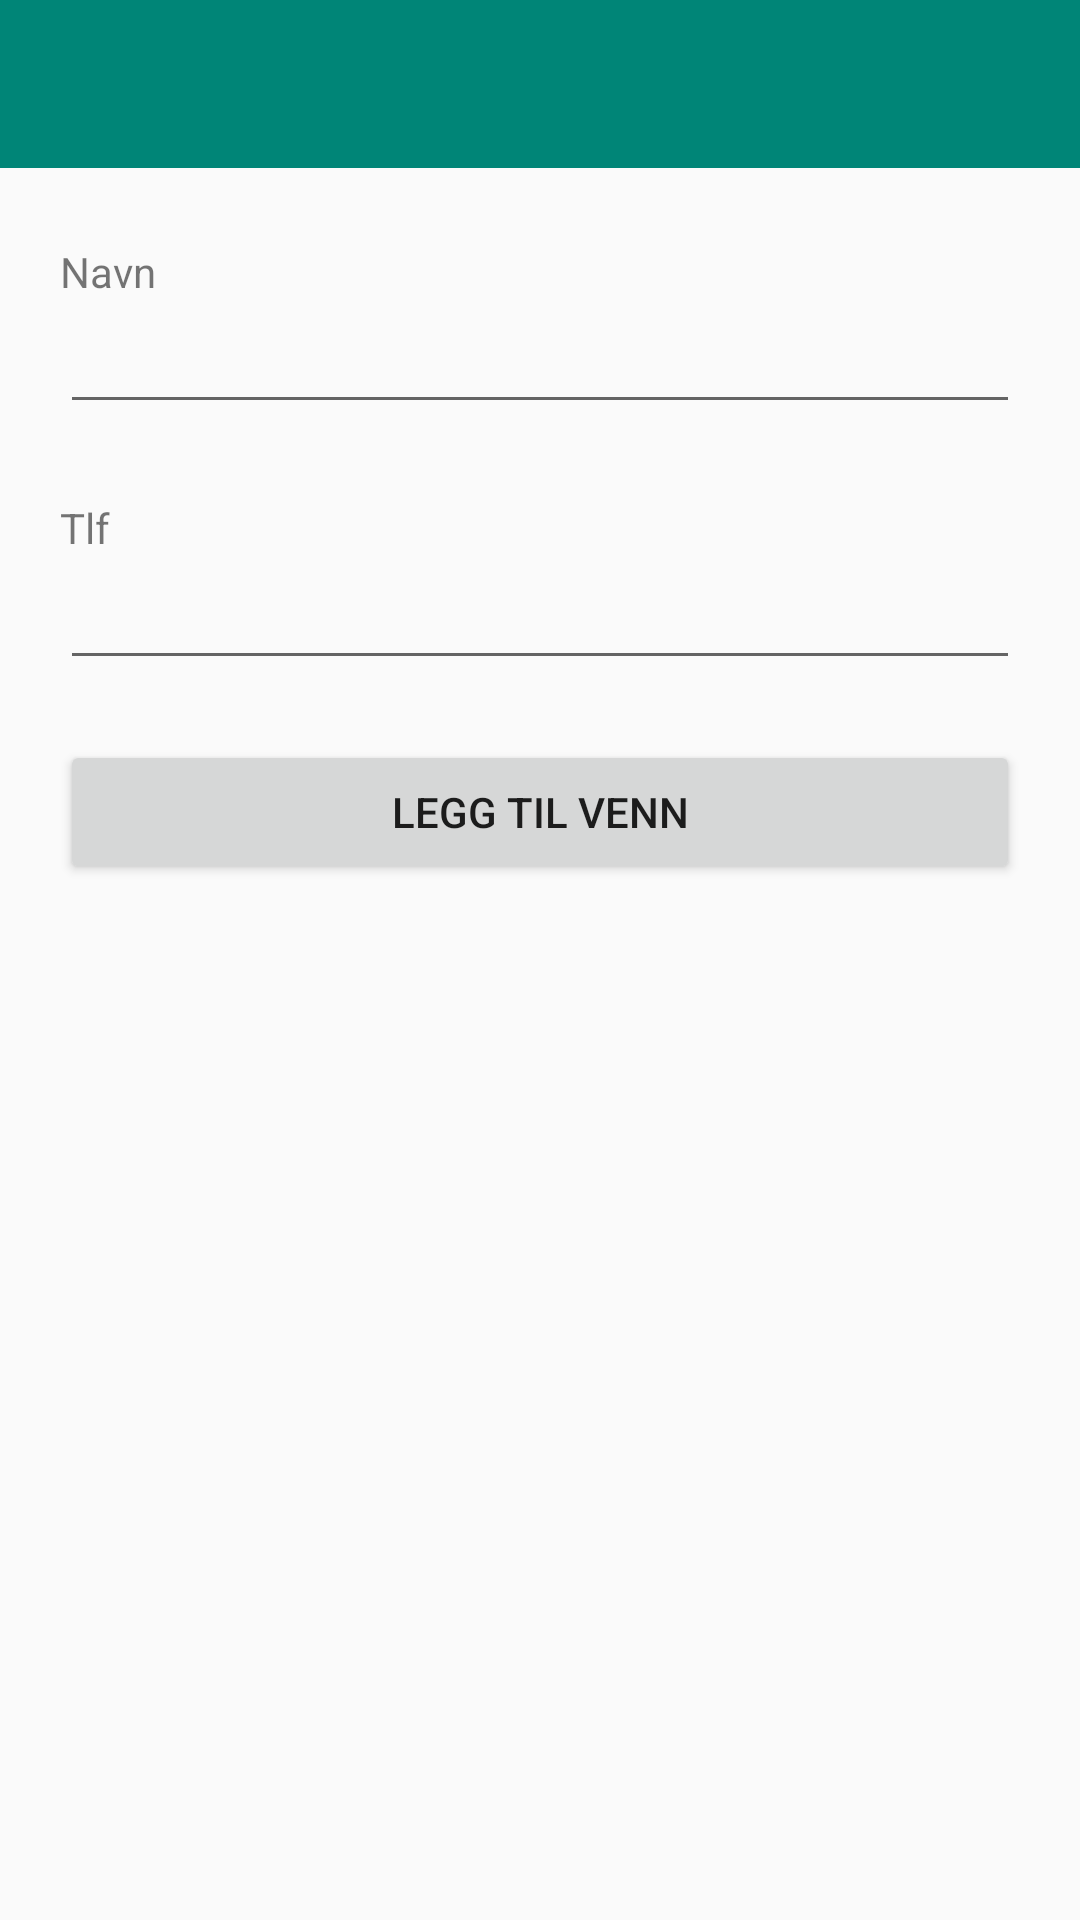

This screen was rendered from an Android layout file. Write that file and the resources it references.
<!-- AndroidManifest.xml: application theme Theme.AppCompat.Light.NoActionBar -->
<!-- res/layout/activity_add_friend.xml -->
<?xml version="1.0" encoding="utf-8"?>
<LinearLayout xmlns:android="http://schemas.android.com/apk/res/android"
    xmlns:app="http://schemas.android.com/apk/res-auto"
    xmlns:tools="http://schemas.android.com/tools"
    android:layout_width="match_parent"
    android:layout_height="match_parent"
    android:orientation="vertical"
    tools:context=".AddFriendActivity">

    <androidx.appcompat.widget.Toolbar
        android:id="@+id/friend_toolbar"
        android:layout_width="match_parent"
        android:layout_height="wrap_content"
        android:background="@color/colorPrimary"
        app:navigationIcon="@drawable/ic_arrow_back_black_24dp"/>

    <TextView
        android:text="Navn"
        style="@style/tv_style"/>
    <EditText
        android:id="@+id/friend_name"
        style="@style/et_style"/>

    <TextView
        android:text="Tlf"
        style="@style/tv_style"/>
    <EditText
        android:id="@+id/friend_tlf"
        style="@style/et_style"/>

    <Button
        android:layout_width="match_parent"
        android:layout_height="wrap_content"
        android:layout_margin="20dp"
        android:text="Legg til venn"
        android:onClick="addFriend"/>



</LinearLayout>
<!-- resources referenced by this layout -->
<resources>
  <color name="colorPrimary">#008577</color>
  <style name="et_style">
          <item name="android:layout_width">match_parent</item>
          <item name="android:layout_height">wrap_content</item>
          <item name="android:layout_marginStart">20dp</item>
          <item name="android:layout_marginEnd">20dp</item>
      </style>
  <style name="tv_style">
          <item name="android:layout_marginStart">20dp</item>
          <item name="android:layout_marginTop">25dp</item>
          <item name="android:layout_width">wrap_content</item>
          <item name="android:layout_height">wrap_content</item>
      </style>
</resources>
